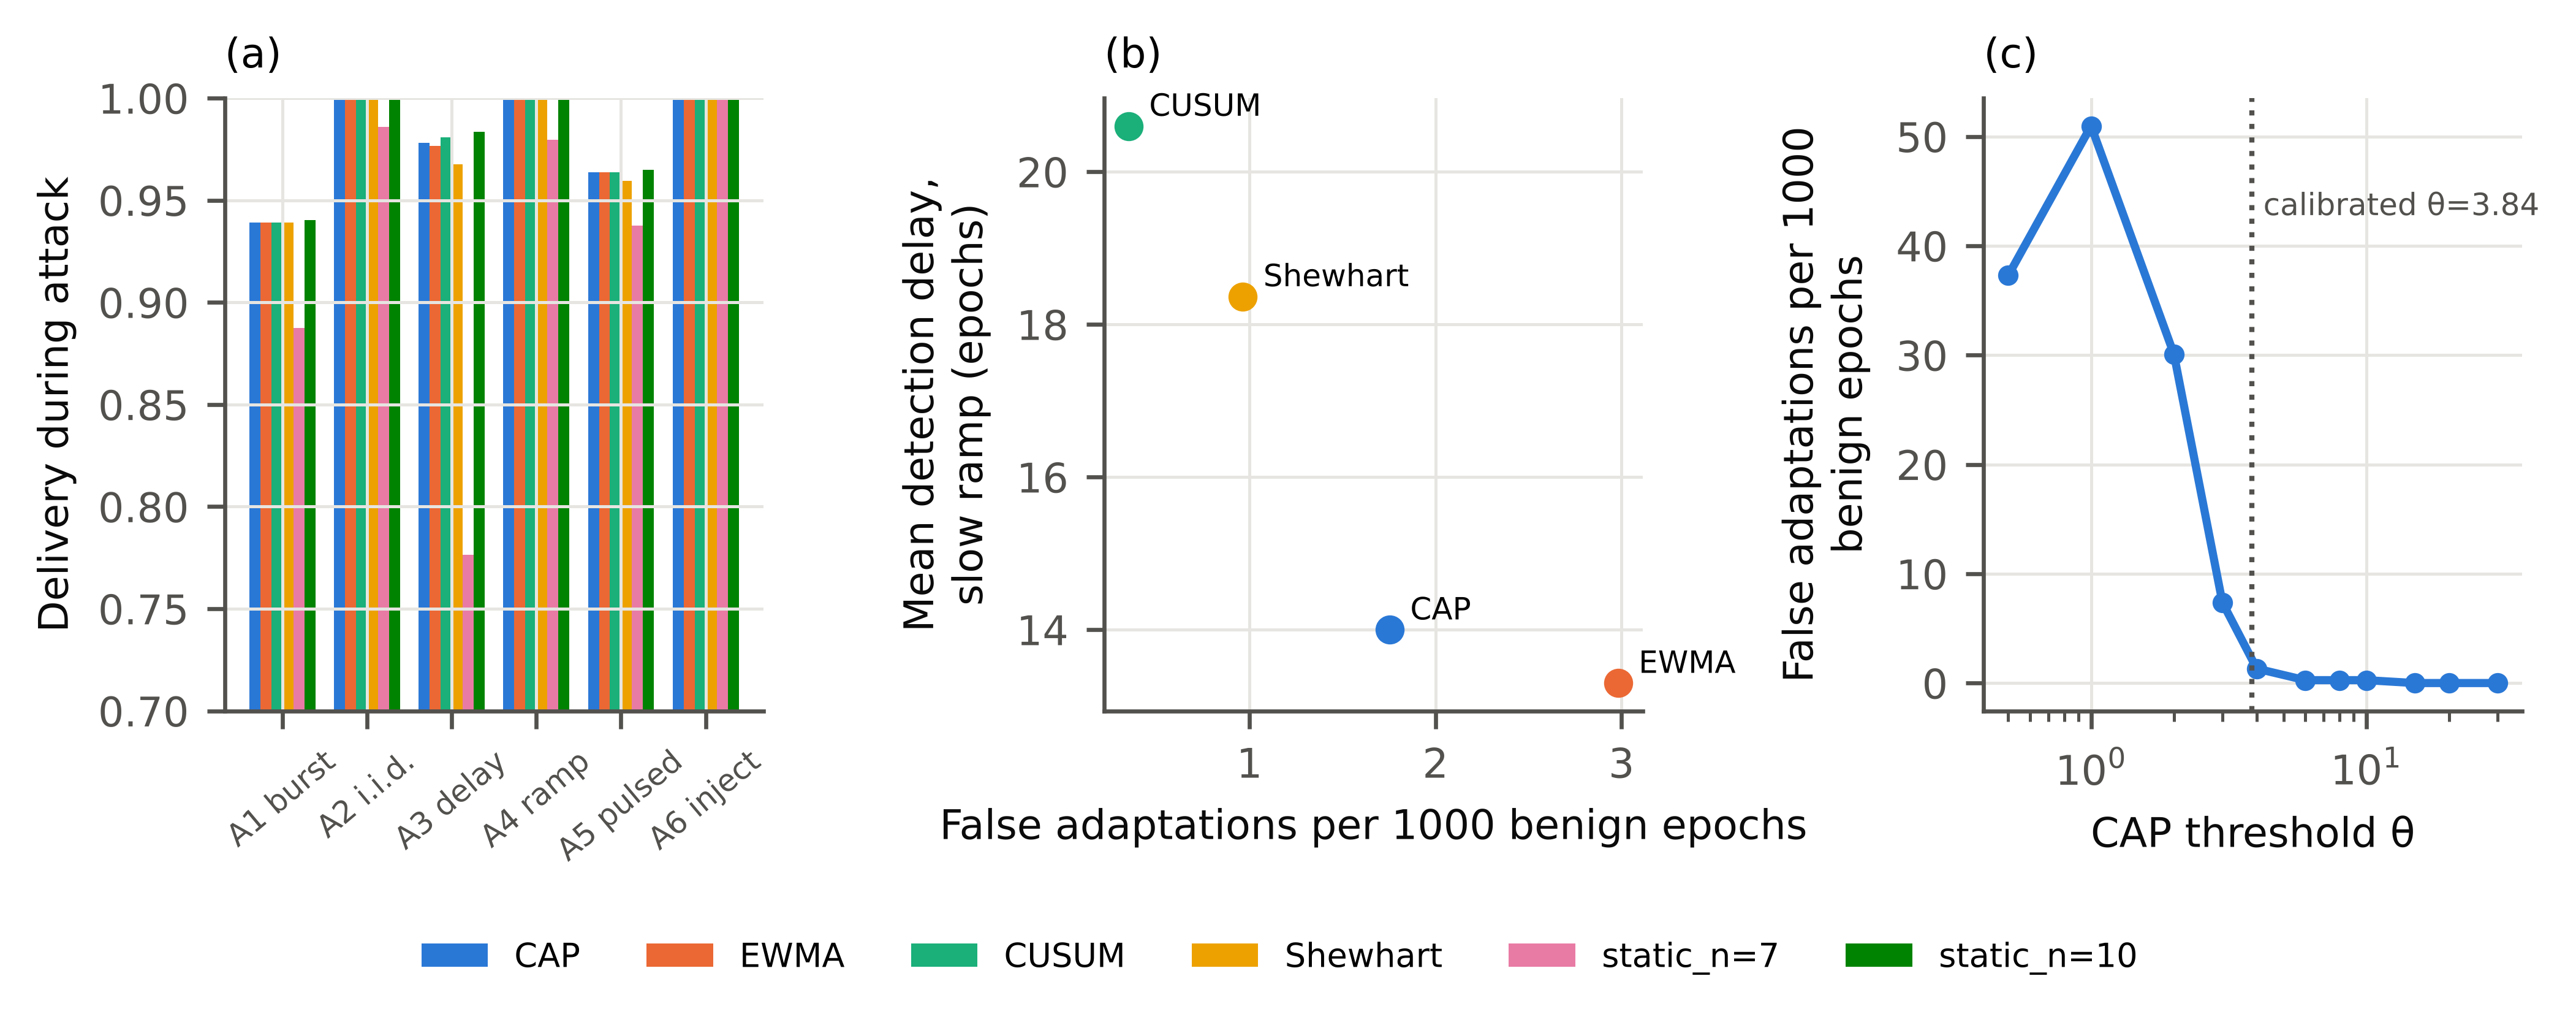

The table this chart was drawn from, first rows:
variant, family, sessions, detection_rate, delay_median, delay_mean, delivery_under_attack, false_onsets_per_1000, mean_n, congestion_alarm_rate
CAP, A1_burst_jamming, 30, 1.0, 0.0, 0.6, 0.9391, 1.245, 7.944, 
CAP, A2_iid_drop, 30, 1.0, 1.0, 0.7333, 0.9996, 1.006, 7.891, 
CAP, A3_delay_injection, 30, 1.0, 0.0, 0.4667, 0.9782, 0.9978, 7.833, 
CAP, A4_slow_ramp, 30, 1.0, 15.0, 14.0, 0.9997, 1.652, 7.817, 
CAP, A5_pulsed, 30, 1.0, 0.0, 0.2, 0.9637, 0.7221, 7.841, 
CAP, A6_injection_flood, 30, 1.0, 0.0, 0.0, 1.0, 0.7083, 8.005, 
CAP, benign, 30, , , , , 1.754, 7.234, 1.0
CAP_alpha=0.0, A1_burst_jamming, 30, 1.0, 0.0, 0.6, 0.9391, 0.8103, 7.808, 
CAP_alpha=0.0, A2_iid_drop, 30, 1.0, 0.0, 0.6, 0.9996, 1.216, 7.811, 
CAP_alpha=0.0, A3_delay_injection, 30, 1.0, 0.0, 0.3667, 0.9675, 0.1709, 7.731, 
CAP_alpha=0.0, A4_slow_ramp, 30, 1.0, 18.5, 18.37, 0.9996, 0.7543, 7.662, 
CAP_alpha=0.0, A5_pulsed, 30, 1.0, 0.0, 0.1667, 0.9594, 0.8985, 7.46, 
CAP_alpha=0.0, A6_injection_flood, 30, 1.0, 0.0, 0.0, 1.0, 0.3832, 7.808, 
CAP_alpha=0.0, benign, 30, , , , , 0.9649, 7.143, 1.0
CAP_alpha=0.5, A1_burst_jamming, 30, 1.0, 0.0, 0.6, 0.9391, 2.02, 7.849, 
CAP_alpha=0.5, A2_iid_drop, 30, 1.0, 0.0, 0.4667, 0.9996, 1.959, 7.835, 
CAP_alpha=0.5, A3_delay_injection, 30, 1.0, 0.0, 0.3667, 0.973, 1.383, 7.779, 
CAP_alpha=0.5, A4_slow_ramp, 30, 1.0, 12.0, 12.07, 0.9997, 2.034, 7.748, 
CAP_alpha=0.5, A5_pulsed, 30, 1.0, 0.0, 0.1667, 0.9594, 1.79, 7.619, 
CAP_alpha=0.5, A6_injection_flood, 30, 1.0, 0.0, 0.0, 1.0, 0.577, 7.855, 
CAP_alpha=0.5, benign, 30, , , , , 2.632, 7.208, 1.0
CAP_alpha=0.95, A1_burst_jamming, 30, 1.0, 0.0, 0.6, 0.9391, 0.0, 8.271, 
CAP_alpha=0.95, A2_iid_drop, 30, 1.0, 2.0, 1.667, 0.9993, 0.2208, 8.101, 
CAP_alpha=0.95, A3_delay_injection, 30, 1.0, 0.0, 0.5, 0.9807, 0.378, 7.963, 
CAP_alpha=0.95, A4_slow_ramp, 30, 1.0, 19.5, 17.93, 0.9997, 0.0, 8.04, 
CAP_alpha=0.95, A5_pulsed, 30, 1.0, 0.0, 0.2333, 0.9637, 0.7221, 8.141, 
CAP_alpha=0.95, A6_injection_flood, 30, 1.0, 0.0, 0.0, 1.0, 0.1812, 8.494, 
CAP_alpha=0.95, benign, 30, , , , , 0.9649, 7.306, 1.0
CAP_loss_only, A1_burst_jamming, 30, 1.0, 0.5, 0.9667, 0.9389, 1.996, 7.92, 
CAP_loss_only, A2_iid_drop, 30, 1.0, 1.0, 0.7, 0.9996, 2.686, 7.913, 
CAP_loss_only, A3_delay_injection, 30, 0.06667, 45.5, 45.5, 0.7782, 0.9978, 7.019, 
CAP_loss_only, A4_slow_ramp, 30, 1.0, 14.0, 13.13, 0.9997, 1.652, 7.833, 
CAP_loss_only, A5_pulsed, 30, 1.0, 0.0, 0.2667, 0.9637, 0.6604, 7.817, 
CAP_loss_only, A6_injection_flood, 30, 0.1, 38.0, 30.0, 1.0, 0.9103, 7.024, 
CAP_loss_only, benign, 30, , , , , 2.719, 7.197, 0.9667
CAP_no_hysteresis, A1_burst_jamming, 30, 1.0, 0.0, 0.6, 0.9391, 1.61, 7.877, 
CAP_no_hysteresis, A2_iid_drop, 30, 1.0, 1.0, 0.7333, 0.9996, 1.044, 7.826, 
CAP_no_hysteresis, A3_delay_injection, 30, 1.0, 0.0, 0.2333, 0.973, 0.9978, 7.765, 
CAP_no_hysteresis, A4_slow_ramp, 30, 1.0, 15.0, 14.0, 0.9997, 1.652, 7.743, 
CAP_no_hysteresis, A5_pulsed, 30, 1.0, 0.0, 0.2, 0.9635, 0.7221, 7.775, 
CAP_no_hysteresis, A6_injection_flood, 30, 1.0, 0.0, 0.0, 1.0, 0.7083, 7.945, 
CAP_no_hysteresis, benign, 30, , , , , 1.842, 7.153, 1.0
CUSUM, A1_burst_jamming, 30, 1.0, 0.0, 0.6, 0.9391, 0.0, 8.887, 
CUSUM, A2_iid_drop, 30, 1.0, 2.0, 1.567, 0.9993, 0.0, 8.916, 
CUSUM, A3_delay_injection, 30, 1.0, 0.0, 0.2, 0.9809, 0.0, 8.817, 
CUSUM, A4_slow_ramp, 30, 1.0, 21.5, 20.6, 0.9997, 0.0, 8.731, 
CUSUM, A5_pulsed, 30, 1.0, 0.0, 0.2333, 0.9637, 0.7221, 8.864, 
CUSUM, A6_injection_flood, 30, 1.0, 0.0, 0.0, 1.0, 0.0, 8.867, 
CUSUM, benign, 30, , , , , 0.3509, 7.415, 1.0
EWMA, A1_burst_jamming, 30, 1.0, 0.0, 0.6, 0.9391, 2.012, 7.896, 
EWMA, A2_iid_drop, 30, 1.0, 0.5, 0.6333, 0.9996, 2.399, 7.878, 
EWMA, A3_delay_injection, 30, 1.0, 0.0, 0.4667, 0.9767, 0.9978, 7.808, 
EWMA, A4_slow_ramp, 30, 1.0, 14.0, 13.3, 0.9997, 1.652, 7.794, 
EWMA, A5_pulsed, 30, 1.0, 0.0, 0.2, 0.9636, 1.67, 7.8, 
EWMA, A6_injection_flood, 30, 1.0, 0.0, 0.0, 1.0, 1.213, 7.952, 
EWMA, benign, 30, , , , , 2.982, 7.219, 1.0
Shewhart, A1_burst_jamming, 30, 1.0, 0.0, 0.6, 0.9391, 0.8103, 7.808, 
Shewhart, A2_iid_drop, 30, 1.0, 0.0, 0.6, 0.9996, 1.216, 7.811, 
Shewhart, A3_delay_injection, 30, 1.0, 0.0, 0.3667, 0.9675, 0.1709, 7.731, 
Shewhart, A4_slow_ramp, 30, 1.0, 18.5, 18.37, 0.9996, 0.7543, 7.662, 
... 17 more rows
